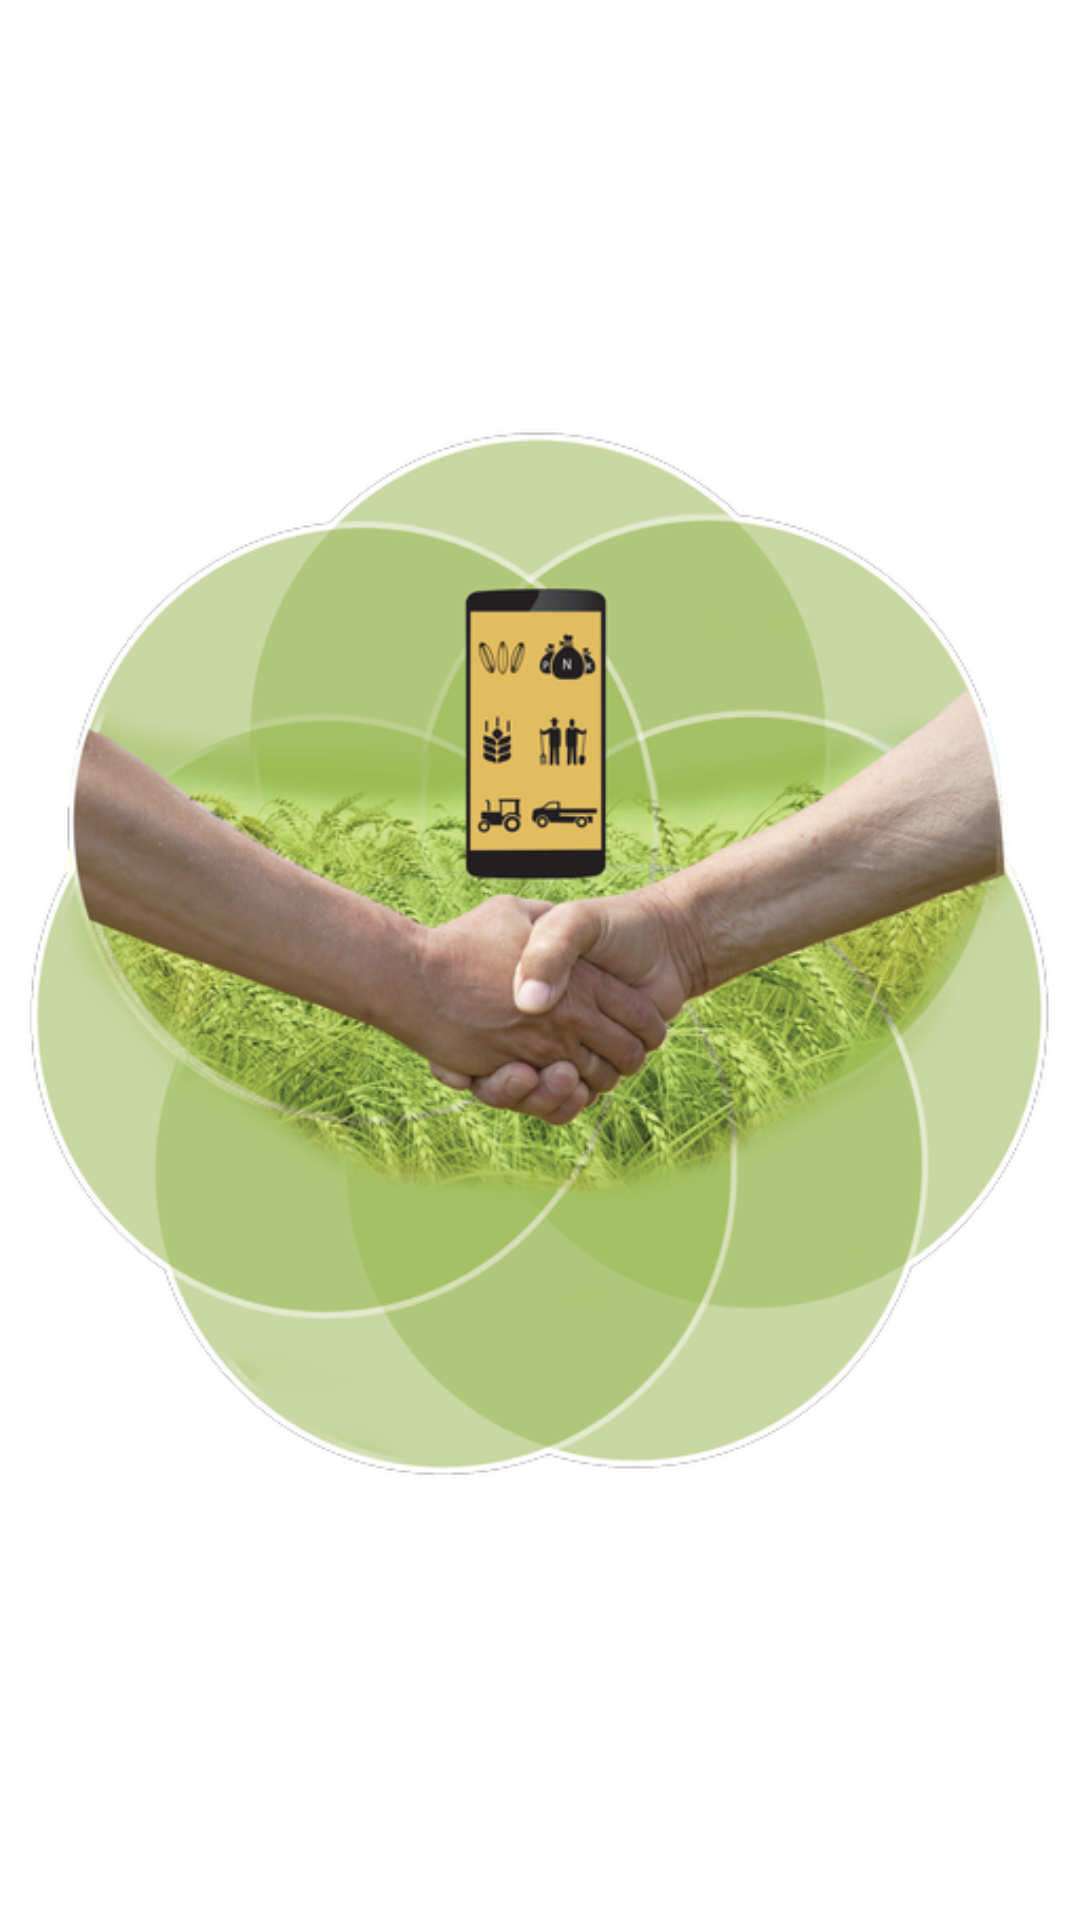

Reconstruct the res/layout file that produces this screen, plus the resources it refers to.
<!-- AndroidManifest.xml: application theme Theme.Basic -->
<!-- res/layout/activity_splash.xml -->
<?xml version="1.0" encoding="utf-8"?>
<androidx.constraintlayout.widget.ConstraintLayout
    xmlns:android="http://schemas.android.com/apk/res/android"
    xmlns:app="http://schemas.android.com/apk/res-auto"
    android:id="@+id/rootSplash"
    android:layout_width="match_parent"
    android:layout_height="match_parent"
    android:layout_gravity="center"
    android:background="@color/white">

    <androidx.appcompat.widget.AppCompatImageView
        android:id="@+id/img_splash"
        android:layout_width="wrap_content"
        android:layout_height="wrap_content"
        app:layout_constraintBottom_toBottomOf="parent"
        app:layout_constraintStart_toStartOf="parent"
        app:layout_constraintTop_toTopOf="parent"
        app:srcCompat="@drawable/app_icon" />

</androidx.constraintlayout.widget.ConstraintLayout>
<!-- resources referenced by this layout -->
<resources>
  <color name="white">#FFFFFFFF</color>
  <!-- drawable app_icon: png bitmap (drawable, 243582 bytes) -->
  <style name="Theme.Basic" parent="Theme.MaterialComponents.DayNight.NoActionBar">
          
          <item name="colorPrimary">@color/purple_500</item>
          <item name="colorPrimaryVariant">@color/purple_700</item>
          <item name="colorOnPrimary">@color/white</item>
          
          <item name="colorSecondary">@color/teal_200</item>
          <item name="colorSecondaryVariant">@color/teal_700</item>
          <item name="colorOnSecondary">@color/black</item>
          
          <item name="android:statusBarColor">?attr/colorPrimaryVariant</item>
          
      </style>
  <color name="purple_500">#FF6200EE</color>
  <color name="purple_700">#FF3700B3</color>
  <color name="teal_200">#FF03DAC5</color>
  <color name="teal_700">#FF018786</color>
  <color name="black">#FF000000</color>
</resources>
